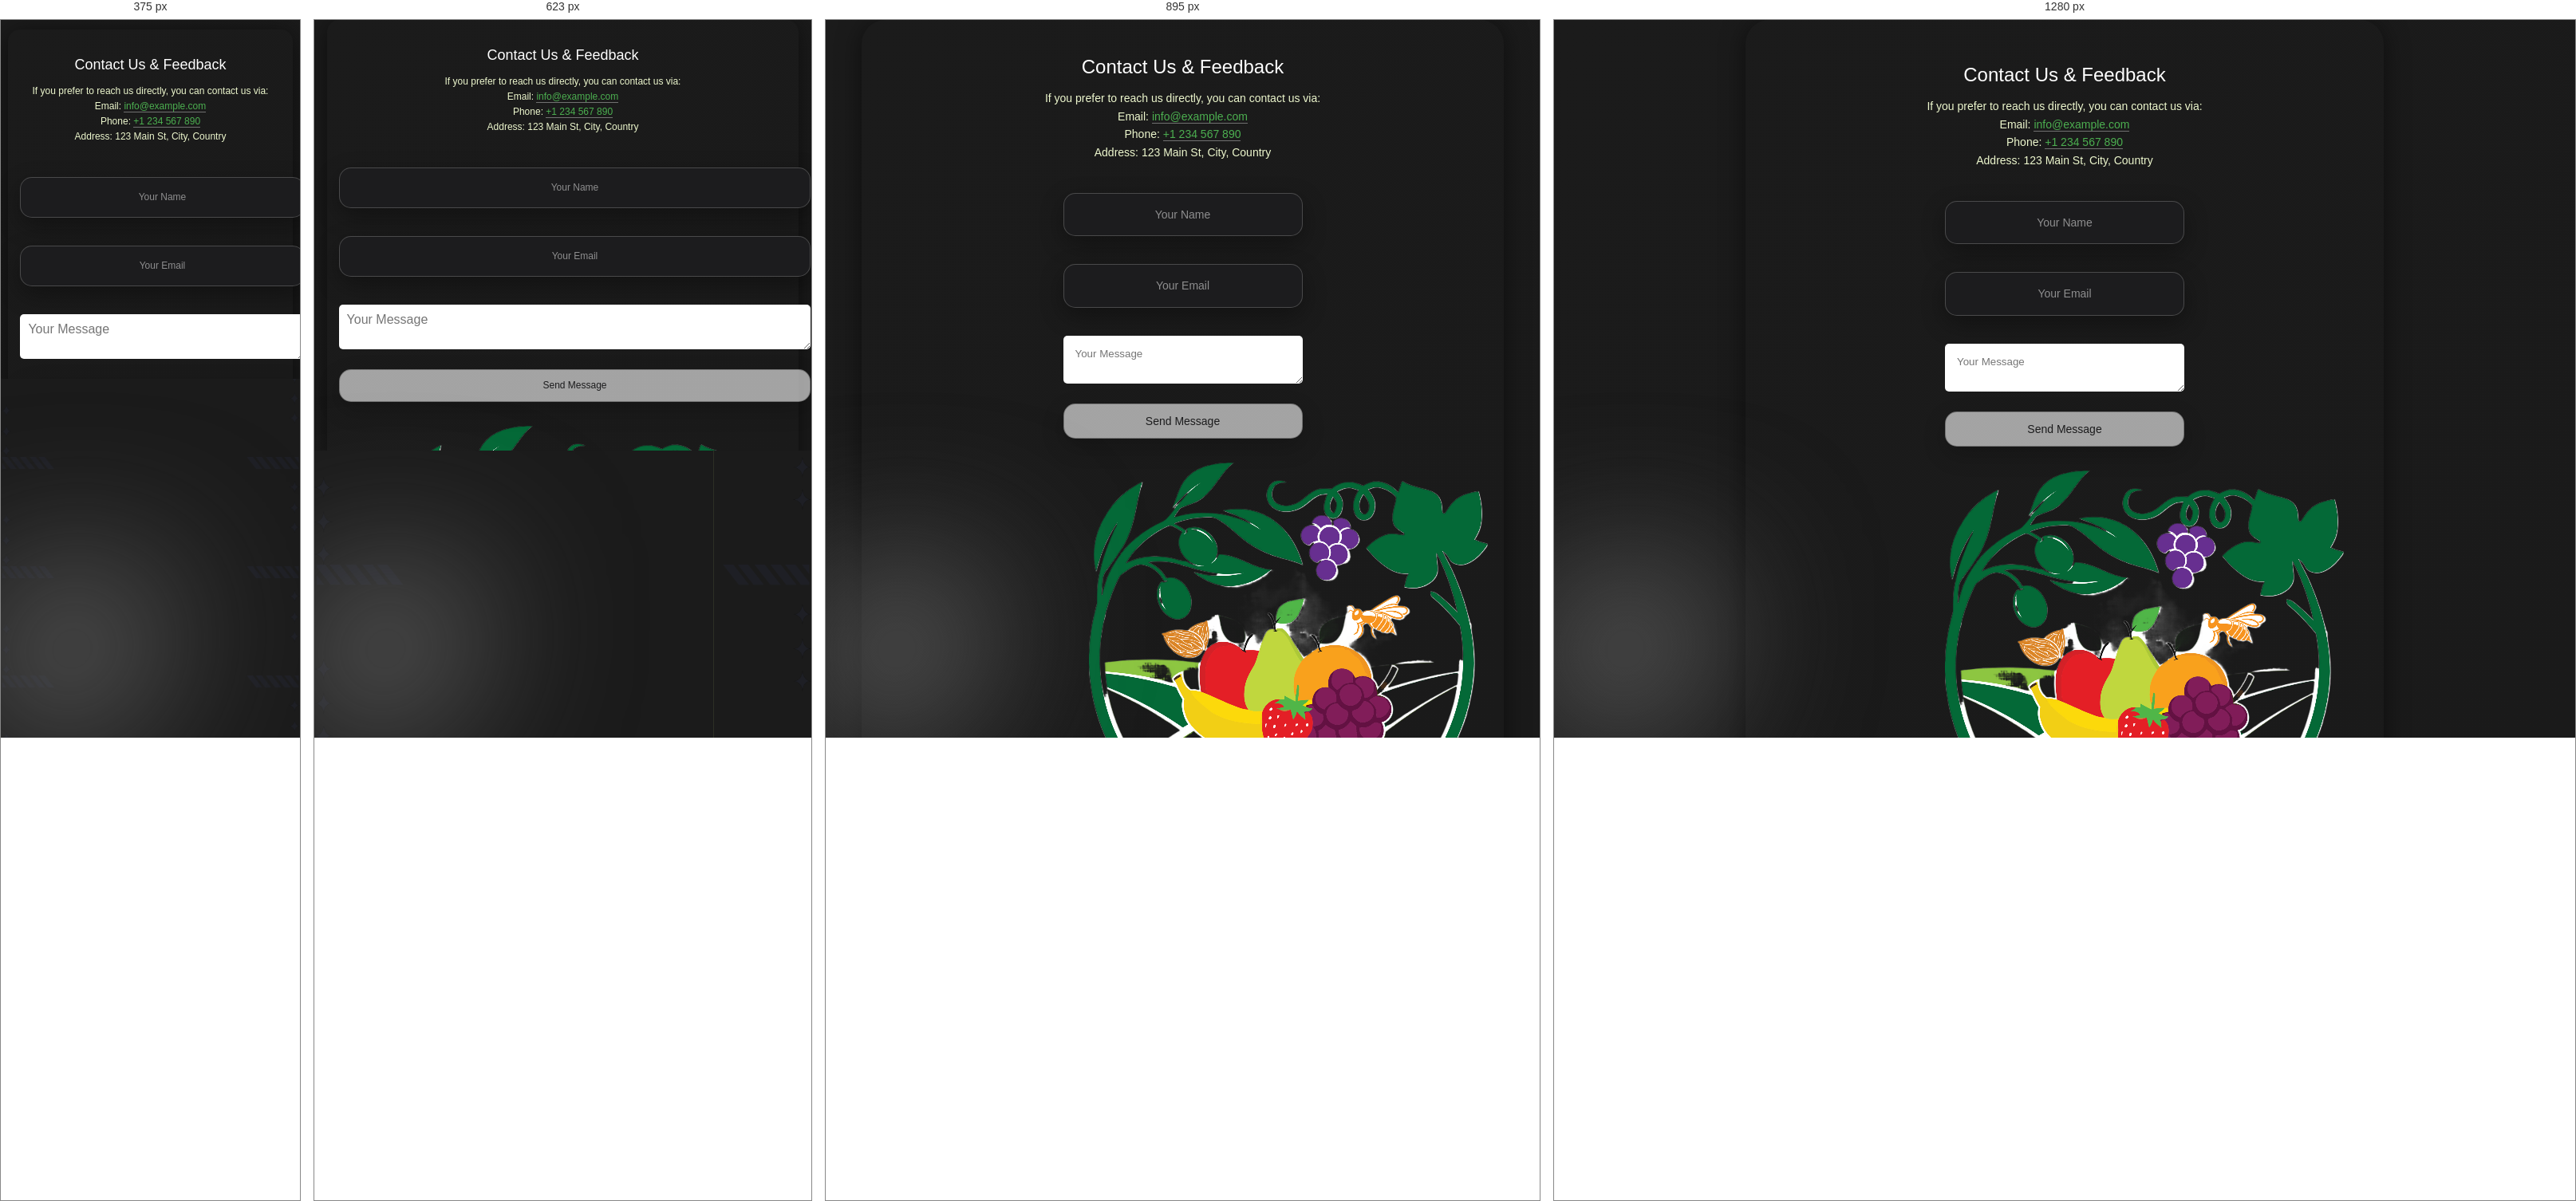
Rendered at 375 px, 623 px, 895 px and 1280 px, left to right.

<!-- file: cart.html -->
<!DOCTYPE html>
<html lang="en">
<head>
    <meta charset="UTF-8">
    <meta name="viewport" content="width=device-width, initial-scale=1.0">
    <title>Contact Us</title>
    <link rel="stylesheet" href="/styles/global.css">
    <link rel="stylesheet" href="/styles/cart.css">
    
</head>
<body>
    <div class="banner">
    <div class="container">
        <div class="contact-form">
            <h1>Contact Us & Feedback</h1>
            <div class="contact-reference">
                <p>If you prefer to reach us directly, you can contact us via:</p>
                <p>Email: <a href="mailto:info@example.com">info@example.com</a></p>
                <p>Phone: <a href="tel:+1234567890">+1 234 567 890</a></p>
                <p>Address: 123 Main St, City, Country</p>
            </div>
            <form>
                <input type="text" placeholder="Your Name" required>
                <input type="email" placeholder="Your Email" required>
                <textarea placeholder="Your Message" required></textarea>
                <button type="submit">Send Message</button>
            </form>
            <div class="image-container">

                <img src="/assets/images/logo.png" alt="Contact Us" />
            </div>
            <div class="sign">Anant</div>
        </div>
    </div>
    </div>
    
    <script src="https://cdnjs.cloudflare.com/ajax/libs/gsap/3.11.5/gsap.min.js"></script>
    <script src="/js/script.js"></script>
    <script src="/js/spider.js"></script>
</body>
</html>


/* @media block from global.css */
@media screen and (max-width: 1023px) {
    .content-fit {
        width: 90vw;
        padding-block: 5em;
    }

    #banner .title {
        font-size: 5em;
    }

    #intro .content-fit {
        flex-direction: column;
    }

    .contact-form {
        width: 90vw;
        padding: 40px 20px;
    }

    textarea {
        width: 100%;
    }
}

/* @media block from global.css */
@media screen and (max-width: 767px) {
    body {
        font-size: 12px;
    }

    .banner .slider {
        width: 100px;
        height: 150px;
        left: calc(50% - 50px);
    }

    .banner .slider .item {
        transform:
            rotateY(calc((var(--position) - 1) * (360 / var(--quantity)) * 1deg))
            translateZ(180px);
    }

    .banner .content h1 {
        font-size: 5em;
    }

    .contact-form {
        width: 95vw;
        padding: 30px 15px;
        border-radius: 15px;
    }

    form {
        width: 95vw;
    }

    input, textarea {
        width: 100% !important;
        padding: 10px;
        font-size: 16px;
    }

    button {
        width: 100% !important;
        padding: 12px;
    }

    header .content-fit nav ul {
        gap: 1em;
        flex-direction: column;
    }

    h1 {
        font-size: large;
    }
}

/* @media block from global.css */
@media screen and (max-width: 480px) {
    .banner .slider {
        width: 80px;
        height: 120px;
        left: calc(50% - 40px);
    }

    .section {
        min-height: unset;
        height: auto;
    }

    .content-fit {
        min-height: unset;
        padding-block: 3em 1em;
    }

    #container3D {
        position: absolute;
    }

    button {
        padding: 10px 15px;
    }
}

/* @media block from cart.css */
@media screen and (max-width: 1023px) {
    .banner .slider {
        width: 160px;
        height: 200px;
        left: calc(50% - 80px);
    }

    .banner .slider .item {
        transform: rotateY(calc((var(--position) - 1) * (360 / var(--quantity)) * 1deg))
            translateZ(300px);
    }

    .banner .content h1 {
        font-size: 6em;
    }

    .cart-table td,
    .cart-table th {
        padding: 12px;
        font-size: 0.9em;
    }

    .product-img {
        width: 60px;
        height: 60px;
    }

    .cart-summary {
        flex-direction: column;
    }

    .summary-box {
        max-width: 100%;
    }
}

/* @media block from cart.css */
@media screen and (max-width: 767px) {
    .banner {
        height: 60vh;
    }

    .banner .slider {
        width: 100px;
        height: 150px;
        left: calc(50% - 50px);
        top: 5%;
    }

    .banner .slider .item {
        transform: rotateY(calc((var(--position) - 1) * (360 / var(--quantity)) * 1deg))
            translateZ(180px);
    }

    .banner .content {
        padding-bottom: 30px;
    }

    .banner .content h1 {
        font-size: 3em;
    }

    .cart-container {
        margin: 40px auto;
    }

    .cart-container h2 {
        font-size: 1.8em;
    }

    /* Mobile table restructuring */
    .cart-table {
        display: block;
        overflow-x: auto;
    }

    .cart-table thead {
        display: none;
    }

    .cart-table tbody,
    .cart-table tr,
    .cart-table td {
        display: block;
        width: 100%;
    }

    .cart-table tr {
        margin-bottom: 20px;
        border: 1px solid #ddd;
        border-radius: 8px;
        overflow: hidden;
    }

    .cart-table td {
        border-bottom: none;
        padding: 10px;
        text-align: right;
        position: relative;
        padding-left: 50%;
    }

    .cart-table td::before {
        content: attr(data-label);
        position: absolute;
        left: 10px;
        font-weight: 600;
        color: var(--text-secondary);
    }

    .cart-summary {
        flex-direction: column-reverse;
    }

    .summary-box {
        max-width: 100%;
    }
}

/* @media block from cart.css */
@media screen and (max-width: 480px) {
    .banner {
        height: 50vh;
    }

    .banner .slider {
        width: 80px;
        height: 120px;
        left: calc(50% - 40px);
    }

    .banner .slider .item {
        transform: rotateY(calc((var(--position) - 1) * (360 / var(--quantity)) * 1deg))
            translateZ(100px);
    }

    .banner .content h1 {
        font-size: 2em;
    }

    .cart-container {
        padding: 0 10px;
    }

    .cart-container h2 {
        font-size: 1.4em;
    }

    .product-info {
        gap: 10px;
    }

    .product-img {
        width: 50px;
        height: 50px;
    }

    .quantity-control input {
        width: 40px;
        font-size: 0.9em;
    }

    .cart-table td {
        padding: 8px;
        font-size: 0.9em;
    }

    .summary-box {
        padding: 15px;
    }

    .summary-row {
        font-size: 0.9em;
    }

    .checkout-btn {
        padding: 12px;
        font-size: 1em;
    }
}